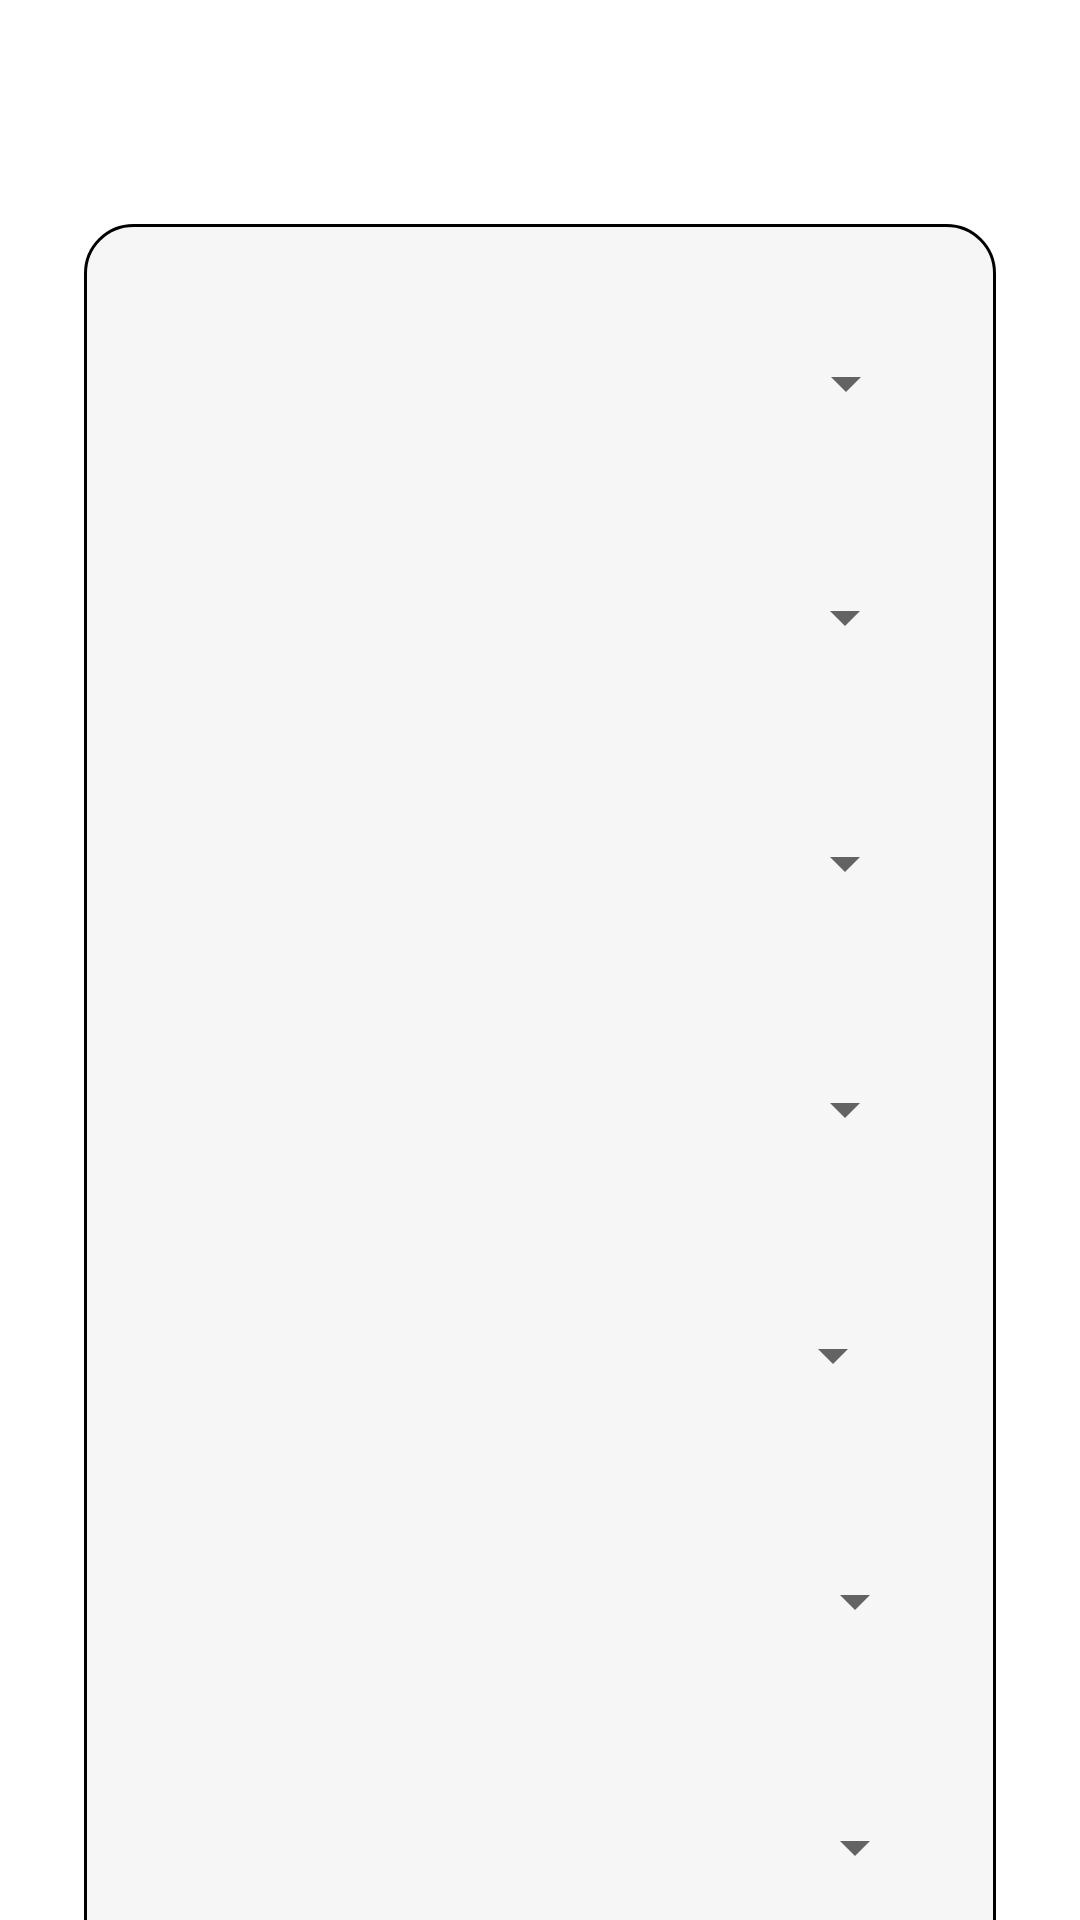

Reconstruct the res/layout file that produces this screen, plus the resources it refers to.
<!-- AndroidManifest.xml: application theme Theme.Pc_builder_app -->
<!-- res/layout/activity_change_pc_build.xml -->
<?xml version="1.0" encoding="utf-8"?>
<androidx.constraintlayout.widget.ConstraintLayout xmlns:android="http://schemas.android.com/apk/res/android"
    xmlns:app="http://schemas.android.com/apk/res-auto"
    xmlns:tools="http://schemas.android.com/tools"
    android:layout_width="match_parent"
    android:layout_height="match_parent"
    tools:context=".ui.home.Change_pc_build">


    <TextView
        android:id="@+id/title_pc"
        android:layout_width="wrap_content"
        android:layout_height="wrap_content"
        android:layout_marginTop="16dp"
        android:text="Изменить конфигурацию"
        android:textColor="@color/white"
        android:textSize="23dp"
        android:textStyle="bold"
        app:layout_constraintEnd_toEndOf="parent"
        app:layout_constraintHorizontal_bias="0.522"
        app:layout_constraintStart_toStartOf="parent"
        app:layout_constraintTop_toTopOf="parent" />

    <ImageView
        android:id="@+id/imageView"
        android:layout_width="304dp"
        android:layout_height="636dp"
        android:layout_marginTop="28dp"
        app:layout_constraintEnd_toEndOf="parent"
        app:layout_constraintStart_toStartOf="parent"
        app:layout_constraintTop_toBottomOf="@+id/title_pc"
        app:srcCompat="@drawable/rounded_background" />

    <Spinner
        android:id="@+id/spinner_processor"
        android:layout_width="251dp"
        android:layout_height="50dp"
        android:layout_marginTop="28dp"
        app:layout_constraintEnd_toEndOf="@+id/imageView"
        app:layout_constraintHorizontal_bias="0.508"
        app:layout_constraintStart_toStartOf="@+id/imageView"
        app:layout_constraintTop_toTopOf="@+id/imageView" />

    <Spinner
        android:id="@+id/spinner_graphics_card"
        android:layout_width="251dp"
        android:layout_height="50dp"
        android:layout_marginTop="28dp"
        app:layout_constraintEnd_toEndOf="@+id/imageView"
        app:layout_constraintStart_toStartOf="@+id/imageView"
        app:layout_constraintTop_toBottomOf="@+id/spinner_processor"
        tools:ignore="MissingConstraints" />

    <Spinner
        android:id="@+id/spinner_ram"
        android:layout_width="251dp"
        android:layout_height="50dp"
        android:layout_marginTop="32dp"
        app:layout_constraintEnd_toEndOf="@+id/imageView"
        app:layout_constraintStart_toStartOf="@+id/imageView"
        app:layout_constraintTop_toBottomOf="@+id/spinner_graphics_card"
        tools:ignore="MissingConstraints" />

    <Spinner
        android:id="@+id/spinner_motherboard"
        android:layout_width="251dp"
        android:layout_height="50dp"
        android:layout_marginTop="32dp"
        app:layout_constraintEnd_toEndOf="@+id/imageView"
        app:layout_constraintStart_toStartOf="@+id/imageView"
        app:layout_constraintTop_toBottomOf="@+id/spinner_ram"
        tools:ignore="MissingConstraints" />

    <Spinner
        android:id="@+id/spinner_power_unit"
        android:layout_width="243dp"
        android:layout_height="50dp"
        android:layout_marginTop="32dp"
        app:layout_constraintEnd_toEndOf="@+id/imageView"
        app:layout_constraintStart_toStartOf="@+id/imageView"
        app:layout_constraintTop_toBottomOf="@+id/spinner_motherboard"
        tools:ignore="MissingConstraints" />

    <Spinner
        android:id="@+id/spinner_frame"
        android:layout_width="251dp"
        android:layout_height="50dp"
        android:layout_marginTop="32dp"
        app:layout_constraintBottom_toBottomOf="@+id/imageView"
        app:layout_constraintEnd_toEndOf="@+id/imageView"
        app:layout_constraintHorizontal_bias="0.563"
        app:layout_constraintStart_toStartOf="@+id/imageView"
        app:layout_constraintTop_toBottomOf="@+id/spinner_power_unit"
        app:layout_constraintVertical_bias="0.0"
        tools:ignore="MissingConstraints" />

    <Spinner
        android:id="@+id/spinner_memory"
        android:layout_width="251dp"
        android:layout_height="50dp"
        android:layout_marginTop="32dp"
        app:layout_constraintBottom_toBottomOf="@+id/imageView"
        app:layout_constraintEnd_toEndOf="@+id/imageView"
        app:layout_constraintHorizontal_bias="0.563"
        app:layout_constraintStart_toStartOf="@+id/imageView"
        app:layout_constraintTop_toBottomOf="@+id/spinner_frame"
        app:layout_constraintVertical_bias="0.0"
        tools:ignore="MissingConstraints" />

    <TextView
        android:id="@+id/text_price"
        android:layout_width="wrap_content"
        android:layout_height="wrap_content"
        android:layout_marginTop="17dp"
        android:text="Цена - "
        android:textColor="@color/black"
        android:textSize="20dp"
        app:layout_constraintBottom_toBottomOf="@+id/imageView"
        app:layout_constraintEnd_toEndOf="@+id/imageView"
        app:layout_constraintHorizontal_bias="0.108"
        app:layout_constraintStart_toStartOf="@+id/imageView"
        app:layout_constraintTop_toBottomOf="@+id/spinner_memory"
        app:layout_constraintVertical_bias="0.166" />

    <Button
        android:id="@+id/button_add"
        android:layout_width="wrap_content"
        android:layout_height="wrap_content"
        android:text="Добавить"
        app:layout_constraintBottom_toBottomOf="@+id/imageView"
        app:layout_constraintEnd_toEndOf="@+id/imageView"
        app:layout_constraintHorizontal_bias="0.504"
        app:layout_constraintStart_toEndOf="@+id/text_price"
        app:layout_constraintTop_toBottomOf="@+id/spinner_memory" />

    <ProgressBar
        android:id="@+id/progressBar"
        style="?android:attr/progressBarStyle"
        android:layout_width="wrap_content"
        android:layout_height="wrap_content"
        app:layout_constraintBottom_toBottomOf="parent"
        app:layout_constraintEnd_toEndOf="parent"
        app:layout_constraintStart_toStartOf="parent"
        app:layout_constraintTop_toTopOf="parent" />

</androidx.constraintlayout.widget.ConstraintLayout>
<!-- resources referenced by this layout -->
<resources>
  <color name="black">#FF000000</color>
  <color name="white">#FFFFFFFF</color>
  <!-- drawable rounded_background (drawable) -->
  <?xml version="1.0" encoding="utf-8"?>
  <layer-list xmlns:android="http://schemas.android.com/apk/res/android">
  
  
      <item android:right="0dp" android:left="0dp" android:top="0dp" android:bottom="0dp">
          <shape android:shape="rectangle">
              <solid android:color="#F6F6F6" />
              <corners android:radius="16dp" />
          </shape>
      </item>
  
      <item android:right="0dp" android:left="0dp" android:top="0dp" android:bottom="0dp">
          <shape android:shape="rectangle">
  
              <corners android:radius="16dp" />
              <padding android:left="1dp" android:right="1dp" android:top="1dp" android:bottom="0dp" />
              <stroke
                  android:width="1dp"
                  android:color="@color/black" />
          </shape>
      </item>
  </layer-list>
  <style name="Theme.Pc_builder_app" parent="Theme.MaterialComponents.DayNight.DarkActionBar">
          
          <item name="colorPrimary">@color/purple_500</item>
          <item name="colorPrimaryVariant">@color/purple_700</item>
          <item name="colorOnPrimary">@color/white</item>
          
          <item name="colorSecondary">@color/teal_200</item>
          <item name="colorSecondaryVariant">@color/teal_700</item>
          <item name="colorOnSecondary">@color/black</item>
          
          <item name="android:statusBarColor">?attr/colorPrimaryVariant</item>
          
      </style>
  <color name="purple_500">#AF00EE</color>
  <color name="purple_700">#2E0000</color>
  <color name="teal_200">#FF03DAC5</color>
  <color name="teal_700">#FF018786</color>
</resources>
